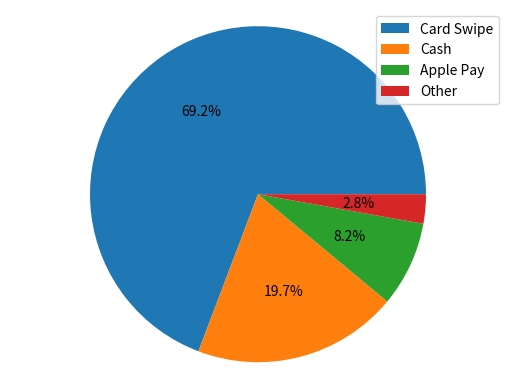

Reproduce this figure in Python.
from matplotlib import pyplot as plt

payment_method_names = ["Card Swipe", "Cash", "Apple Pay", "Other"]
payment_method_freqs = [270, 77, 32, 11]

plt.pie(payment_method_freqs, autopct='%0.1f%%')
plt.axis('equal')

plt.legend(payment_method_names)

plt.show()